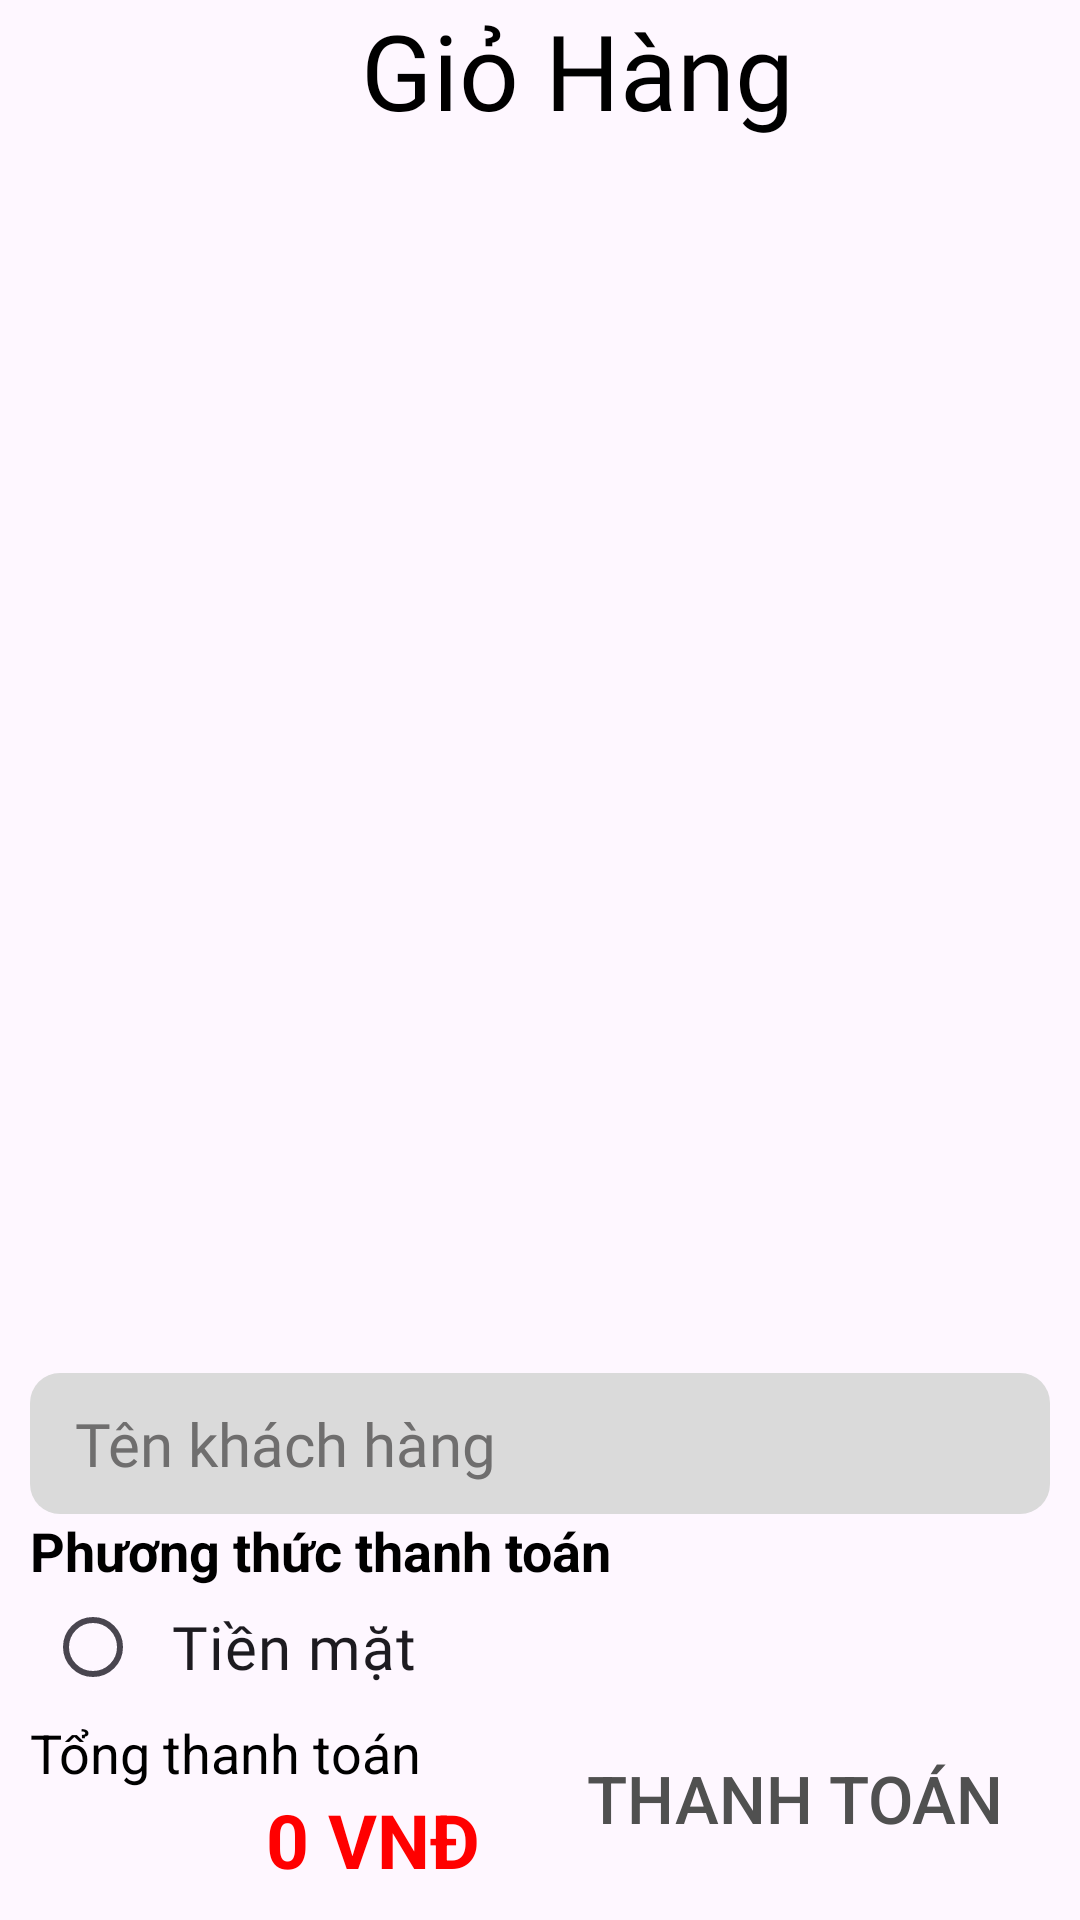

Produce the Android XML layout that renders to this screen, including the resource entries it uses.
<!-- AndroidManifest.xml: application theme Theme.Nhom1 -->
<!-- res/layout/fragment_store_frgm.xml -->
<?xml version="1.0" encoding="utf-8"?>
<RelativeLayout xmlns:android="http://schemas.android.com/apk/res/android"
    xmlns:tools="http://schemas.android.com/tools"
    android:layout_width="match_parent"
    android:layout_height="match_parent"
    android:orientation="vertical"
    tools:context=".Fragment.StoreFrgm">

    <LinearLayout
        android:layout_width="match_parent"
        android:layout_height="wrap_content"
        android:orientation="vertical"
        android:layout_alignParentTop="true"
        android:layout_above="@+id/floatLayout"
        >

        <LinearLayout
            android:layout_width="match_parent"
            android:layout_height="wrap_content"
            android:orientation="horizontal"
            android:gravity="center_vertical"
            android:paddingLeft="10dp"
            android:paddingRight="10dp"
            >

            <ImageView
                android:id="@+id/iconRefreshStore"
                android:layout_width="25dp"
                android:layout_height="25dp"
                android:src="@mipmap/refresh"
                />

            <TextView
                style="@style/edt_Label"
                android:layout_width="match_parent"
                android:textColor="@color/black"
                android:text="Giỏ Hàng"
                android:gravity="center_horizontal"
                android:textSize="35dp"
                android:fontFamily="@font/ct_font_bold"
                />

        </LinearLayout>

        <androidx.recyclerview.widget.RecyclerView
            android:id="@+id/recycle_giohang"
            android:layout_width="match_parent"
            android:layout_height="match_parent"
            android:layout_marginLeft="10dp"
            android:layout_marginRight="10dp"
            android:padding="13dp" />

        <TextView
            android:id="@+id/txtNotifi"
            android:layout_width="match_parent"
            android:layout_height="match_parent"
            android:text="Vui lòng chọn sản phẩm!"
            android:textSize="22dp"
            android:textColor="@color/black"
            android:gravity="center"
            />


    </LinearLayout>

    <LinearLayout
        android:id="@+id/floatLayout"
        android:layout_width="match_parent"
        android:layout_height="wrap_content"
        android:orientation="vertical"
        android:layout_alignParentBottom="true"
        android:layout_margin="10dp"
        >

        <EditText
            android:id="@+id/edtGHTenKH"
            style="@style/edt_TextBox2"
            android:hint="Tên khách hàng"
            android:layout_marginTop="5dp"
            />
        <TextView
            style="@style/edt_Label"
            android:text="Phương thức thanh toán"
            android:textColor="@color/black"
            android:textSize="18dp"
            android:textStyle="bold" />

        <LinearLayout
            android:layout_width="match_parent"
            android:layout_height="wrap_content"
            android:orientation="horizontal">

            <RadioGroup
                android:layout_margin="5dp"
                android:layout_width="match_parent"
                android:layout_height="wrap_content">



                <RadioButton
                    android:id="@+id/rdo_Tien"
                    android:fontFamily="@font/ct_font_medium"
                    android:layout_width="wrap_content"
                    android:layout_height="30dp"
                    android:textSize="20dp"
                    android:paddingLeft="10dp"
                    android:text="Tiền mặt" >


                </RadioButton>


            </RadioGroup>

        </LinearLayout>
        <LinearLayout
            android:layout_width="match_parent"
            android:layout_height="wrap_content"
            android:orientation="horizontal"
            android:weightSum="2"
            android:gravity="center"
            >

            <LinearLayout
                android:layout_width="wrap_content"
                android:layout_height="wrap_content"
                android:orientation="vertical"
                android:paddingTop="3dp"
                android:layout_weight="1"
                >

                <TextView
                    style="@style/edt_Label"
                    android:text="Tổng thanh toán"
                    android:textColor="@color/black"
                    android:textSize="18dp"
                    />

                <TextView
                    android:id="@+id/txtGHTongTien"
                    style="@style/edt_Label"
                    android:textAlignment="textEnd"
                    android:layout_width="match_parent"
                    android:text="0 VNĐ"
                    android:textColor="@color/red"
                    android:textSize="25dp"
                    android:textStyle="bold"
                    />
            </LinearLayout>

            <androidx.appcompat.widget.AppCompatButton
                android:id="@+id/btnGioHangTT"
                android:layout_width="150dp"
                android:layout_height="wrap_content"
                android:layout_weight="1"
                android:background="@drawable/button"
                android:text="Thanh Toán"
                android:textSize="22dp"
                android:gravity="center"
                android:layout_marginLeft="20dp"
                android:textColor="@color/text"
                />


        </LinearLayout>
    </LinearLayout>
</RelativeLayout>
<!-- resources referenced by this layout -->
<resources>
  <color name="black">#FF000000</color>
  <color name="red">#FF0000</color>
  <color name="text">#505050</color>
  <style name="edt_Label" parent="Theme.MaterialComponents.DayNight.NoActionBar">
          <item name="android:layout_width">wrap_content</item>
          <item name="android:layout_height">wrap_content</item>
          <item name="android:textSize">20dp</item>
          <item name="android:textColor">@color/text</item>
  
      </style>
  <style name="edt_TextBox2" parent="Theme.MaterialComponents.DayNight.NoActionBar">
          <item name="android:layout_width">match_parent</item>
          <item name="android:layout_height">wrap_content</item>
          <item name="android:textSize">20dp</item>
          <item name="android:textColor">@color/black</item>
          <item name="android:textColorHint">@color/gray</item>
          <item name="android:fontFamily">@font/ct_font_regular</item>
          <item name="android:paddingLeft">15dp</item>
          <item name="android:paddingRight">15dp</item>
          <item name="android:paddingTop">10dp</item>
          <item name="android:paddingBottom">10dp</item>
          <item name="android:background">@drawable/ct_edittext_2</item>
  
      </style>
  <style name="Theme.Nhom1" parent="Base.Theme.Nhom1" />
  <color name="gray">#6F6E6E</color>
  <!-- drawable ct_edittext_2 (drawable) -->
  <?xml version="1.0" encoding="utf-8"?>
  <selector xmlns:android="http://schemas.android.com/apk/res/android">
      <item android:state_enabled="true" android:state_focused="true">
          <shape android:shape="rectangle">
              <solid android:color="#DADADA" />
              <corners android:radius="10dp" />
              <stroke android:width="0dp" android:color="@color/black" />
          </shape>
      </item>
  
      <item android:state_enabled="true">
          <shape android:shape="rectangle">
              <solid android:color="#DADADA" />
              <corners android:radius="10dp" />
              <stroke android:width="0dp" android:color="#909090" />
          </shape>
      </item>
  
  </selector>
  <style name="Base.Theme.Nhom1" parent="Theme.Material3.DayNight.NoActionBar">
          
          
      </style>
</resources>
